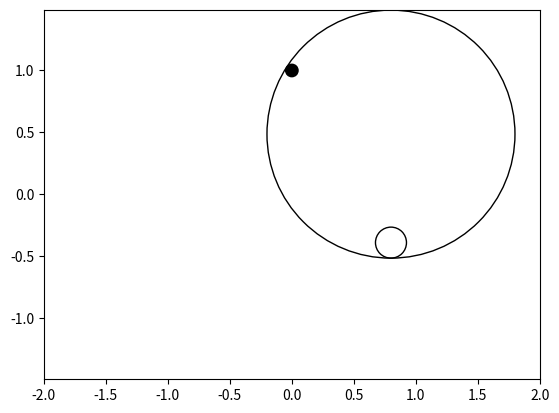

The matplotlib source for this figure:
import math
import numpy as np
import matplotlib.pyplot as plt
from matplotlib.animation import FuncAnimation

# Параметры времени и шагов
num_steps = 1000
time = np.linspace(0, 10, num_steps)

# Углы
angle1 = np.cos(time)
angle2 = np.sin(time)

# Радиусы и параметры системы
radius_main = 1
radius_inner1 = 0.125
radius_inner2 = 0.05
a = radius_main - radius_inner2
b = radius_main - radius_inner1

# Анимация
fig = plt.figure()
axis = fig.add_subplot(1, 1, 1)
axis.axis('equal')

def rotate_2D(x, y, angle):
    new_x = x * np.cos(angle) - y * np.sin(angle)
    new_y = x * np.sin(angle) + y * np.cos(angle)
    return new_x, new_y

# Центр окружности
center_x, center_y = 0, 1

# Центральный элемент
central_circle = plt.Circle((center_x, center_y), radius_inner2, color='black')

# Координаты первого подвижного элемента
circle1_x = np.zeros(num_steps)
circle1_y = np.zeros(num_steps)

for i in range(len(angle1)):
    new_x, new_y = rotate_2D(0, -a, angle1[i])
    circle1_x[i] = center_x + new_x
    circle1_y[i] = center_y + new_y

# Координаты второго подвижного элемента
circle2_x = np.zeros(num_steps)
circle2_y = np.zeros(num_steps)

for i in range(len(angle1)):
    new_x, new_y = rotate_2D(0, -b, angle2[i])
    circle2_x[i] = circle1_x[i] + new_x
    circle2_y[i] = circle1_y[i] + new_y

# Добавление центрального круга
axis.add_patch(central_circle)

# Добавление двух движущихся кругов
moving_circle1 = plt.Circle((circle1_x[0], circle1_y[0]), radius_main, color='black', fill=False)
moving_circle2 = plt.Circle((circle2_x[0], circle2_y[0]), radius_inner1, color='black', fill=False)

axis.add_patch(moving_circle1)
axis.add_patch(moving_circle2)

# Функция анимации
def animate(i):
    moving_circle1.center = (circle1_x[i], circle1_y[i])
    moving_circle2.center = (circle2_x[i], circle2_y[i])

axis.set(xlim=[-2, 2], ylim=[-2, 2])


animation = FuncAnimation(fig, animate, frames=num_steps, interval=1)

plt.show()
